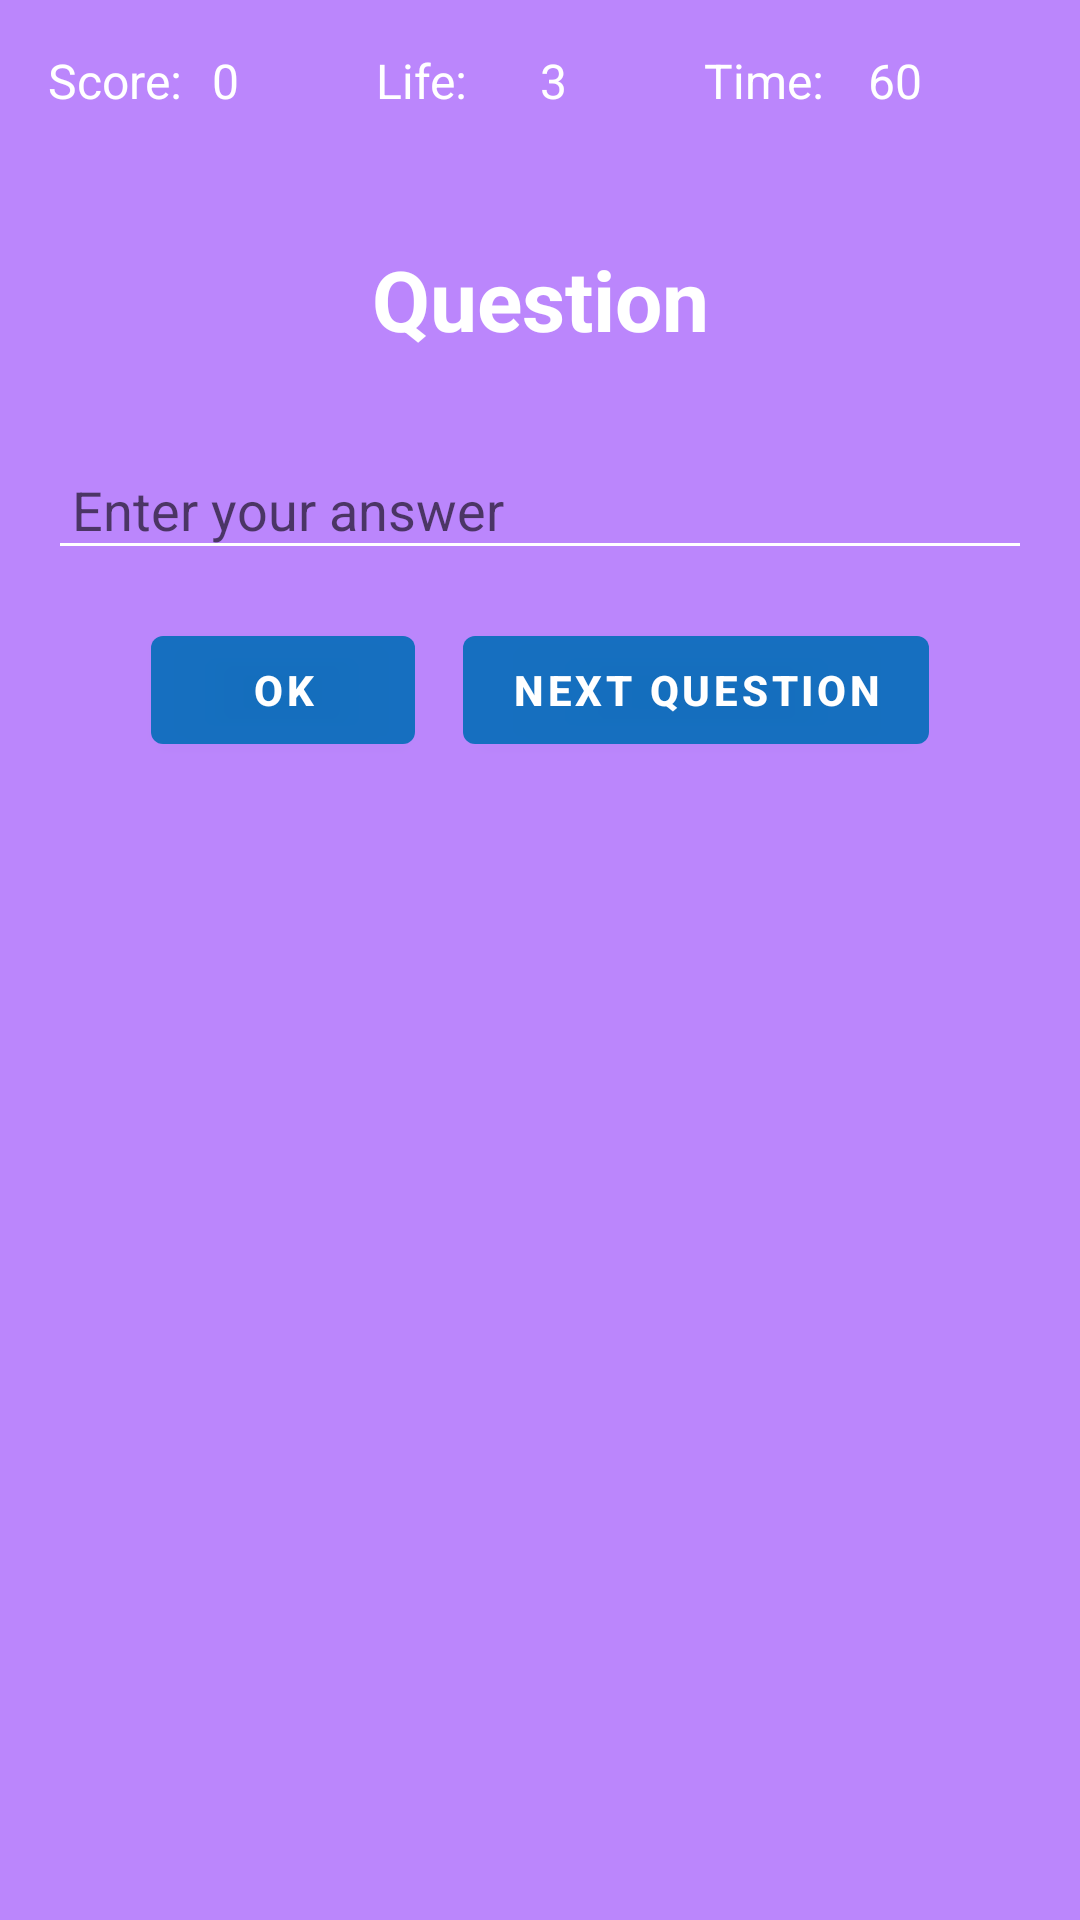

Layout XML and referenced resources for this Android screen:
<!-- AndroidManifest.xml: application theme Base.Theme_FlagQuiz2 -->
<!-- res/layout/activity_math_game.xml -->
<?xml version="1.0" encoding="utf-8"?>
<LinearLayout xmlns:android="http://schemas.android.com/apk/res/android"
    xmlns:app="http://schemas.android.com/apk/res-auto"
    xmlns:tools="http://schemas.android.com/tools"
    android:id="@+id/main"
    android:layout_width="match_parent"
    android:layout_height="match_parent"
    android:background="@color/purple_200"
    android:orientation="vertical"
    android:gravity="center_horizontal"
    android:padding="16dp"
    tools:context="com.plracticalcoding.quizGame.mathGame.MathGame">

    <LinearLayout
        android:id="@+id/linearLayout2"
        android:layout_width="match_parent"
        android:layout_height="wrap_content"
        android:orientation="horizontal"
        android:weightSum="6"
        android:gravity="center_vertical"
        android:paddingBottom="12dp">

        <TextView
            android:layout_width="0dp"
            android:layout_height="wrap_content"
            android:layout_weight="1"
            android:text="Score:"
            android:textColor="@color/white"
            android:textSize="16sp" />

        <TextView
            android:id="@+id/textViewScore"
            android:layout_width="0dp"
            android:layout_height="wrap_content"
            android:layout_weight="1"
            android:text="0"
            android:textColor="@color/white"
            android:textSize="16sp" />

        <TextView
            android:layout_width="0dp"
            android:layout_height="wrap_content"
            android:layout_weight="1"
            android:text="Life:"
            android:textColor="@color/white"
            android:textSize="16sp" />

        <TextView
            android:id="@+id/textViewLife"
            android:layout_width="0dp"
            android:layout_height="wrap_content"
            android:layout_weight="1"
            android:text="3"
            android:textColor="@color/white"
            android:textSize="16sp" />

        <TextView
            android:layout_width="0dp"
            android:layout_height="wrap_content"
            android:layout_weight="1"
            android:text="Time:"
            android:textColor="@color/white"
            android:textSize="16sp" />

        <TextView
            android:id="@+id/textViewTime"
            android:layout_width="0dp"
            android:layout_height="wrap_content"
            android:layout_weight="1"
            android:text="60"
            android:textColor="@color/white"
            android:textSize="16sp" />
    </LinearLayout>

    <TextView
        android:id="@+id/textViewQuestion"
        android:layout_width="match_parent"
        android:layout_height="100dp"
        android:gravity="center"
        android:text="Question"
        android:textColor="@color/white"
        android:textSize="28sp"
        android:textStyle="bold"
        android:paddingVertical="12dp" />

    <EditText
        android:id="@+id/editTextAnswer"
        android:layout_width="match_parent"
        android:layout_height="wrap_content"
        android:ems="10"
        android:hint="Enter your answer"
        android:inputType="number"
        android:textColor="@color/white"
        android:textSize="18sp"
        android:backgroundTint="@color/white"
        android:padding="8dp" />

    <LinearLayout
        android:layout_width="match_parent"
        android:layout_height="wrap_content"
        android:gravity="center"
        android:orientation="horizontal"
        android:paddingTop="16dp">

        <Button
            android:id="@+id/buttonOk"
            android:layout_width="wrap_content"
            android:layout_height="wrap_content"
            android:text="OK"
            android:textStyle="bold"
            android:textAllCaps="true"
            android:layout_marginEnd="16dp" />

        <Button
            android:id="@+id/buttonNext"
            android:layout_width="wrap_content"
            android:layout_height="wrap_content"
            android:text="Next Question"
            android:textStyle="bold"
            android:textAllCaps="true" />
    </LinearLayout>

</LinearLayout>
<!-- resources referenced by this layout -->
<resources>
  <color name="purple_200">#FFBB86FC</color>
  <color name="white">#FFFFFFFF</color>
  <style name="Base.Theme_FlagQuiz2" parent="Theme.MaterialComponents.DayNight.NoActionBar">
          <item name="android:windowSplashScreenAnimatedIcon">@drawable/quiz_24px</item>
          <item name="android:windowSplashScreenIconBackgroundColor">@color/green</item>
          <item name="android:windowSplashScreenBrandingImage">@drawable/mbarek_dev_logo</item>
          <item name="colorPrimary">@color/blue</item>
      </style>
  <!-- drawable quiz_24px (drawable) -->
  <vector xmlns:android="http://schemas.android.com/apk/res/android"
      android:width="24dp"
      android:height="24dp"
      android:tint="#FFFFFF"
      android:viewportWidth="960"
      android:viewportHeight="960">
  
      <group
          android:pivotX="480"
          android:scaleX="0.5"
          android:scaleY="0.5"
  
          >
          <path
              android:fillColor="@android:color/white"
              android:pathData="M560,600Q577,600 589.5,587.5Q602,575 602,558Q602,541 589.5,528.5Q577,516 560,516Q543,516 530.5,528.5Q518,541 518,558Q518,575 530.5,587.5Q543,600 560,600ZM530,472L590,472Q590,443 596,429.5Q602,416 624,394Q654,364 664,345.5Q674,327 674,302Q674,257 642.5,228.5Q611,200 560,200Q519,200 488.5,223Q458,246 446,284L500,306Q509,281 524.5,268.5Q540,256 560,256Q584,256 599,269.5Q614,283 614,306Q614,320 606,332.5Q598,345 578,364Q545,393 537.5,409.5Q530,426 530,472ZM320,720Q287,720 263.5,696.5Q240,673 240,640L240,160Q240,127 263.5,103.5Q287,80 320,80L800,80Q833,80 856.5,103.5Q880,127 880,160L880,640Q880,673 856.5,696.5Q833,720 800,720L320,720ZM320,640L800,640Q800,640 800,640Q800,640 800,640L800,160Q800,160 800,160Q800,160 800,160L320,160Q320,160 320,160Q320,160 320,160L320,640Q320,640 320,640Q320,640 320,640ZM160,880Q127,880 103.5,856.5Q80,833 80,800L80,240L160,240L160,800Q160,800 160,800Q160,800 160,800L720,800L720,880L160,880ZM320,160L320,160Q320,160 320,160Q320,160 320,160L320,640Q320,640 320,640Q320,640 320,640L320,640Q320,640 320,640Q320,640 320,640L320,160Q320,160 320,160Q320,160 320,160Z" />
      </group>
  
  </vector>
  <color name="green">#00BCD4</color>
  <color name="blue">#F10D6FBD</color>
</resources>
